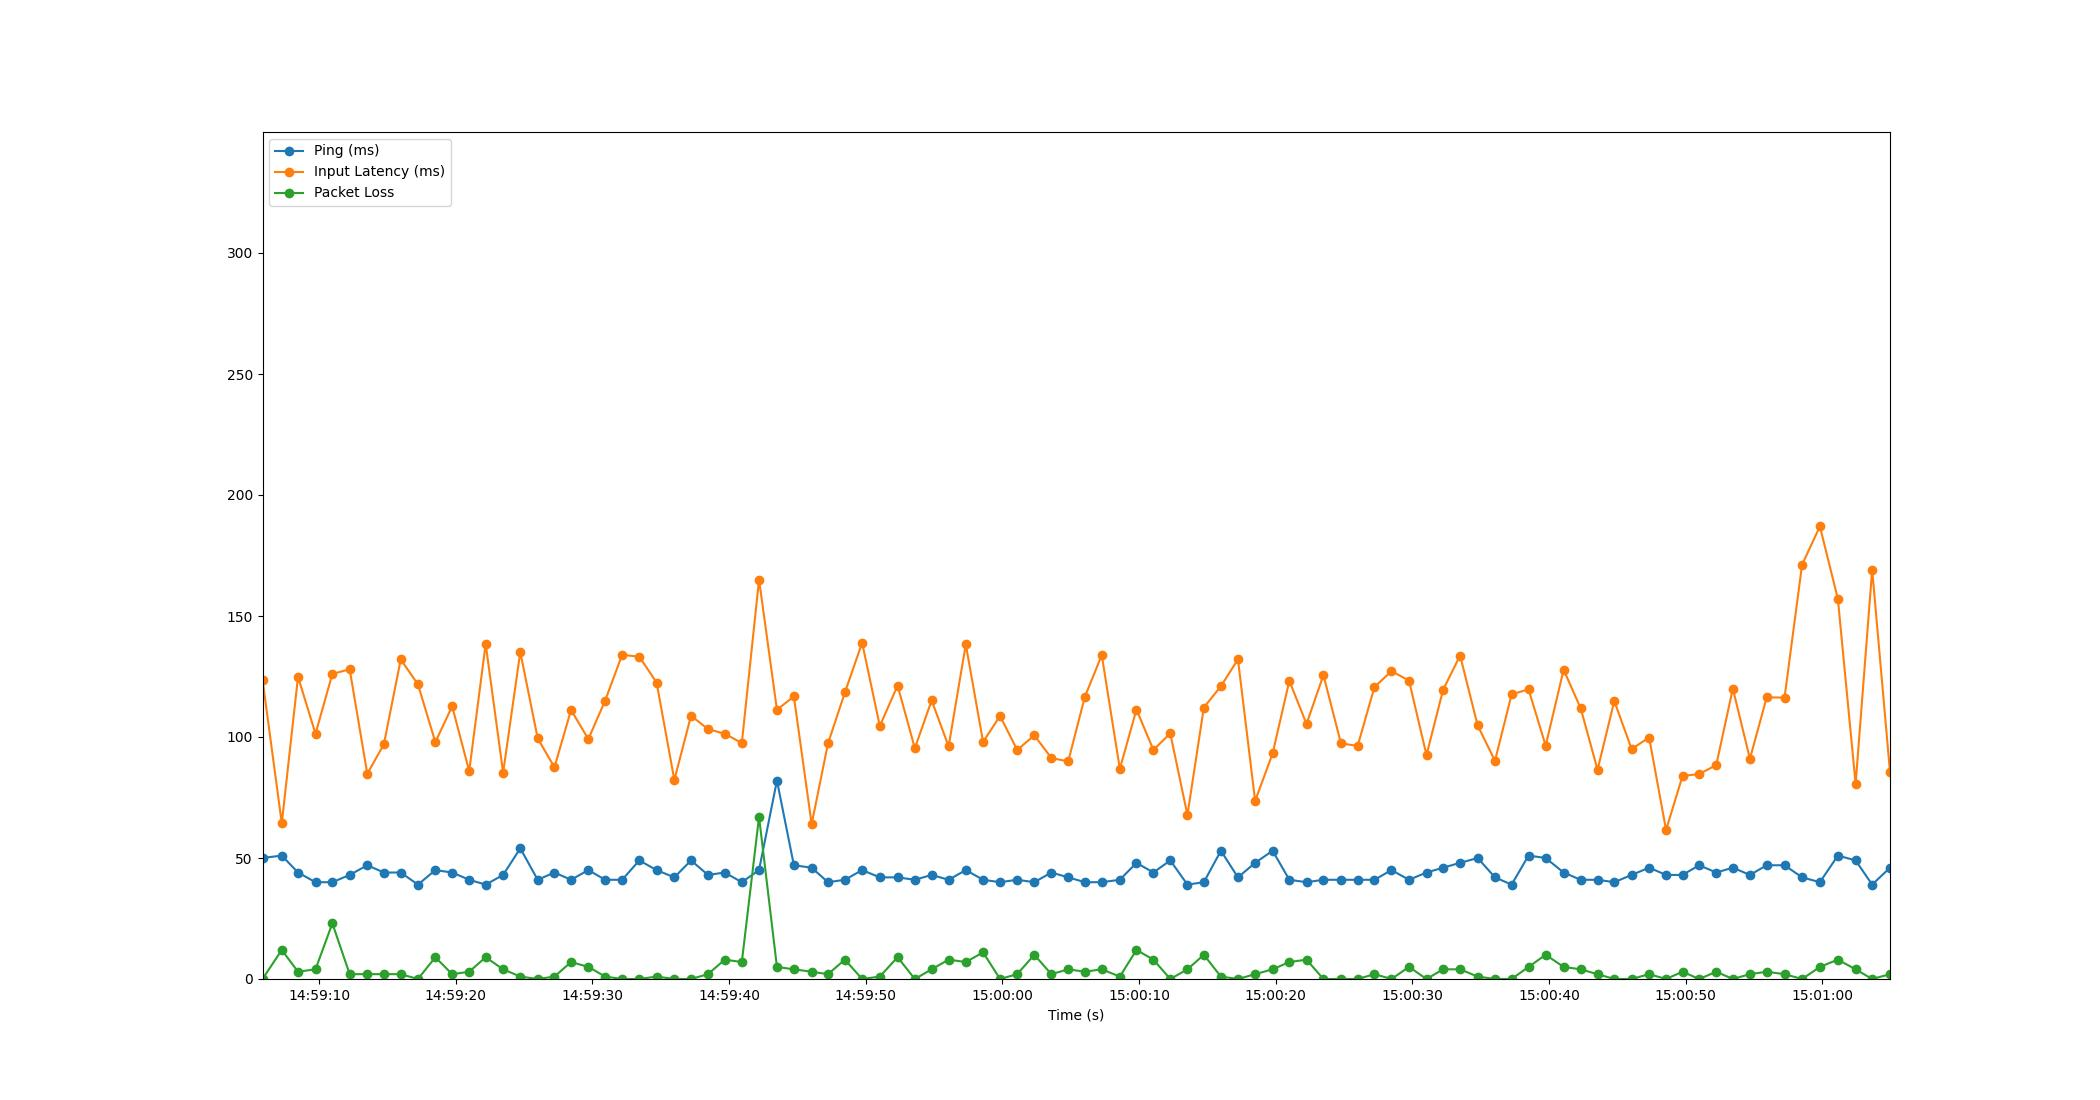

Data behind this chart, as committed beside it:
Time, Timestamp, Ping, Packet Loss, Input Latency
1.6689300537109375e-06, 2023-07-18 14:59:05.852586, 50, 0, 123.8
1.411, 2023-07-18 14:59:07.263290, 51, 12, 64.33
2.599, 2023-07-18 14:59:08.451624, 44, 3, 124.8
3.879, 2023-07-18 14:59:09.731820, 40, 4, 101.3
5.112, 2023-07-18 14:59:10.964242, 40, 23, 126.1
6.378, 2023-07-18 14:59:12.230847, 43, 2, 128
7.668, 2023-07-18 14:59:13.520695, 47, 2, 84.79
8.882, 2023-07-18 14:59:14.734183, 44, 2, 96.99
10.11, 2023-07-18 14:59:15.967444, 44, 2, 132
11.37, 2023-07-18 14:59:17.226508, 39, 0, 121.8
12.65, 2023-07-18 14:59:18.500184, 45, 9, 97.88
13.88, 2023-07-18 14:59:19.730303, 44, 2, 112.7
15.13, 2023-07-18 14:59:20.977856, 41, 3, 85.89
16.33, 2023-07-18 14:59:22.182057, 39, 9, 138.5
17.61, 2023-07-18 14:59:23.460186, 43, 4, 85.23
18.86, 2023-07-18 14:59:24.716282, 54, 1, 135.2
20.14, 2023-07-18 14:59:25.990116, 41, 0, 99.44
21.36, 2023-07-18 14:59:27.214669, 44, 1, 87.46
22.58, 2023-07-18 14:59:28.430593, 41, 7, 111.2
23.84, 2023-07-18 14:59:29.695107, 45, 5, 99.13
25.07, 2023-07-18 14:59:30.927526, 41, 1, 115.1
26.31, 2023-07-18 14:59:32.167496, 41, 0, 134
27.57, 2023-07-18 14:59:33.427196, 49, 0, 133.2
28.84, 2023-07-18 14:59:34.690011, 45, 1, 122.5
30.14, 2023-07-18 14:59:35.988189, 42, 0, 82.25
31.36, 2023-07-18 14:59:37.210257, 49, 0, 108.8
32.6, 2023-07-18 14:59:38.449668, 43, 2, 103.3
33.82, 2023-07-18 14:59:39.675112, 44, 8, 101.3
35.07, 2023-07-18 14:59:40.926943, 40, 7, 97.53
36.33, 2023-07-18 14:59:42.186668, 45, 67, 165
37.64, 2023-07-18 14:59:43.496218, 82, 5, 111.3
38.88, 2023-07-18 14:59:44.736229, 47, 4, 116.8
40.18, 2023-07-18 14:59:46.036168, 46, 3, 63.99
41.38, 2023-07-18 14:59:47.232228, 40, 2, 97.32
42.62, 2023-07-18 14:59:48.469226, 41, 8, 118.4
43.88, 2023-07-18 14:59:49.730978, 45, 0, 138.9
45.17, 2023-07-18 14:59:51.023983, 42, 1, 104.5
46.47, 2023-07-18 14:59:52.326037, 42, 9, 121.3
47.73, 2023-07-18 14:59:53.587175, 41, 0, 95.36
48.96, 2023-07-18 14:59:54.816201, 43, 4, 115.1
50.21, 2023-07-18 14:59:56.060183, 41, 8, 96.12
51.46, 2023-07-18 14:59:57.315033, 45, 7, 138.3
52.73, 2023-07-18 14:59:58.581391, 41, 11, 97.93
53.97, 2023-07-18 14:59:59.821239, 40, 0, 108.7
55.22, 2023-07-18 15:00:01.076308, 41, 2, 94.65
56.48, 2023-07-18 15:00:02.329270, 40, 10, 100.7
57.72, 2023-07-18 15:00:03.575143, 44, 2, 91.35
58.96, 2023-07-18 15:00:04.809928, 42, 4, 89.89
60.17, 2023-07-18 15:00:06.025617, 40, 3, 116.6
61.41, 2023-07-18 15:00:07.265438, 40, 4, 133.8
62.74, 2023-07-18 15:00:08.588169, 41, 1, 86.83
63.95, 2023-07-18 15:00:09.804241, 48, 12, 111.4
65.19, 2023-07-18 15:00:11.044204, 44, 8, 94.68
66.43, 2023-07-18 15:00:12.278319, 49, 0, 101.5
67.68, 2023-07-18 15:00:13.534208, 39, 4, 67.76
68.88, 2023-07-18 15:00:14.734636, 40, 10, 112.2
70.13, 2023-07-18 15:00:15.984248, 53, 1, 121
71.38, 2023-07-18 15:00:17.230248, 42, 0, 132.1
72.64, 2023-07-18 15:00:18.488178, 48, 2, 73.6
73.91, 2023-07-18 15:00:19.767579, 53, 4, 93.2
... 36 more rows
